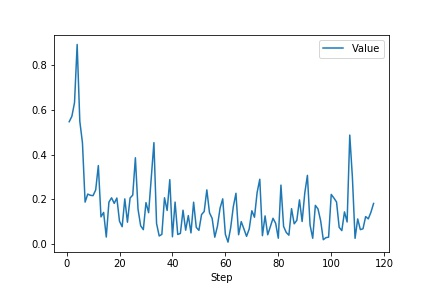

The file beside this chart, header and first rows:
Wall time, Step, Value
1551052256, 1, 0.5482
1551052269, 2, 0.5723
1551052282, 3, 0.6332
1551052294, 4, 0.894
1551052307, 5, 0.5503
1551052318, 6, 0.4537
1551052330, 7, 0.1883
1551052342, 8, 0.2242
1551052354, 9, 0.2188
1551052366, 10, 0.2172
1551052378, 11, 0.2426
1551052390, 12, 0.3518
1551052402, 13, 0.1222
1551052414, 14, 0.1422
1551052425, 15, 0.032
1551052437, 16, 0.1881
1551052449, 17, 0.2076
1551052461, 18, 0.1828
1551052473, 19, 0.2066
1551052484, 20, 0.1026
1551052496, 21, 0.07819
1551052508, 22, 0.2027
1551052520, 23, 0.09829
1551052532, 24, 0.2069
1551052544, 25, 0.2196
1551052556, 26, 0.3869
1551052568, 27, 0.1564
1551052579, 28, 0.08223
1551052591, 29, 0.06494
1551052603, 30, 0.186
1551052615, 31, 0.1409
1551052627, 32, 0.2972
1551052639, 33, 0.4544
1551052651, 34, 0.09271
1551052663, 35, 0.03671
1551052675, 36, 0.04395
1551052686, 37, 0.2077
1551052698, 38, 0.1509
1551052710, 39, 0.2889
1551052722, 40, 0.03312
1551052733, 41, 0.1883
1551052746, 42, 0.04358
1551052758, 43, 0.04798
1551052769, 44, 0.152
1551052781, 45, 0.06271
1551052793, 46, 0.1281
1551052805, 47, 0.05048
1551052817, 48, 0.1879
1551052829, 49, 0.07527
1551052841, 50, 0.06198
1551052853, 51, 0.1325
1551052865, 52, 0.1464
1551052876, 53, 0.243
1551052888, 54, 0.1406
1551052900, 55, 0.1156
1551052912, 56, 0.03133
1551052923, 57, 0.08024
1551052935, 58, 0.1617
1551052947, 59, 0.2029
1551052959, 60, 0.04399
... 56 more rows
